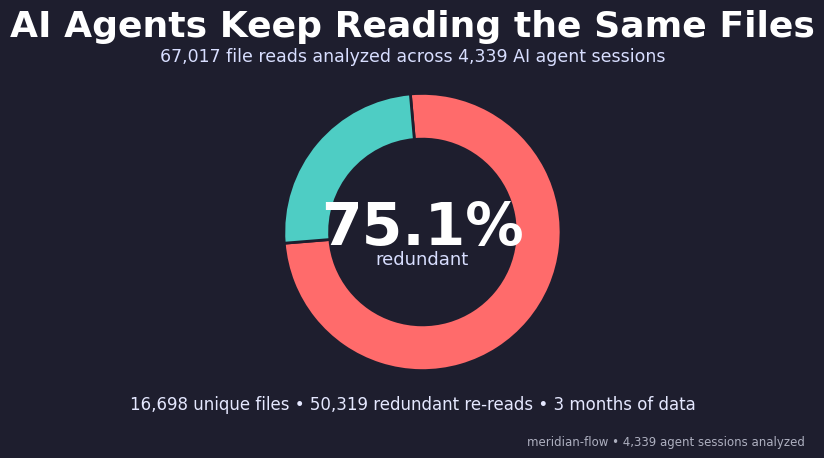

This chart was generated by the following Python code: (Note: this script raises an exception after producing the figure.)
#!/usr/bin/env python3
"""Generate final social-media-ready file-read waste charts."""

from __future__ import annotations

import math
import matplotlib.pyplot as plt
from matplotlib import colors as mcolors
import numpy as np

# --- Theme ---
BG = "#1e1e2e"
FG = "#ffffff"
CORAL = "#ff6b6b"      # wasteful/redundant
TEAL = "#4ecdc4"       # efficient/unique
BLUE = "#74b9ff"       # neutral/informational
ORANGE = "#fdcb6e"     # mid-tier
GRAY = "#7f8c8d"

WIDTH_PX = 1200
HEIGHT_PX = 675
DPI = 150
FIGSIZE = (WIDTH_PX / DPI, HEIGHT_PX / DPI)
WATERMARK = "meridian-flow • 4,339 agent sessions analyzed"

plt.rcParams.update(
    {
        "figure.facecolor": BG,
        "axes.facecolor": BG,
        "savefig.facecolor": BG,
        "text.color": FG,
        "axes.labelcolor": FG,
        "xtick.color": FG,
        "ytick.color": FG,
        "axes.edgecolor": "#3a3a4f",
        "font.family": "sans-serif",
        "font.sans-serif": ["DejaVu Sans", "Arial", "Liberation Sans"],
        "axes.titleweight": "bold",
    }
)


def _clean_axes(ax: plt.Axes, grid_y: bool = False) -> None:
    for spine in ax.spines.values():
        spine.set_visible(False)
    ax.tick_params(length=0)
    if grid_y:
        ax.grid(axis="y", color="#40445f", alpha=0.35, linewidth=0.8)
        ax.set_axisbelow(True)


def _watermark(fig: plt.Figure) -> None:
    fig.text(0.99, 0.015, WATERMARK, ha="right", va="bottom", fontsize=8.5, color="#c7c9d9", alpha=0.85)


def _save(fig: plt.Figure, path: str) -> None:
    _watermark(fig)
    fig.savefig(path, dpi=DPI)
    plt.close(fig)


def chart_1_headline(path: str) -> None:
    fig, ax = plt.subplots(figsize=FIGSIZE, dpi=DPI)

    values = [75.1, 24.9]
    colors = [CORAL, TEAL]
    ax.pie(
        values,
        startangle=95,
        counterclock=False,
        colors=colors,
        wedgeprops={"width": 0.33, "edgecolor": BG, "linewidth": 2},
    )
    ax.text(0, 0.03, "75.1%", ha="center", va="center", fontsize=42, weight="bold", color=FG)
    ax.text(0, -0.20, "redundant", ha="center", va="center", fontsize=13, color="#d8deff")
    ax.set_aspect("equal")

    fig.text(0.5, 0.93, "AI Agents Keep Reading the Same Files", ha="center", fontsize=26, weight="bold")
    fig.text(0.5, 0.875, "67,017 file reads analyzed across 4,339 AI agent sessions", ha="center", fontsize=12.5, color="#d8deff")
    fig.text(
        0.5,
        0.10,
        "16,698 unique files • 50,319 redundant re-reads • 3 months of data",
        ha="center",
        fontsize=12,
        color="#e5e8ff",
    )

    _save(fig, path)


def chart_2_delegation_tax(path: str) -> None:
    fig, (ax1, ax2) = plt.subplots(1, 2, figsize=FIGSIZE, dpi=DPI, gridspec_kw={"width_ratios": [1.25, 1]})
    labels = ["Primary", "Subagent"]
    totals = [437, 15972]
    ratios = [5.5, 80.8]
    unique = [413, 3074]
    redundant = [24, 12898]

    x = np.arange(len(labels))
    ax1.bar(x, unique, color=TEAL, label="Unique reads", width=0.58)
    ax1.bar(x, redundant, bottom=unique, color=CORAL, label="Redundant reads", width=0.58)
    ax1.set_xticks(x)
    ax1.set_xticklabels(labels, fontsize=11)
    ax1.set_ylabel("File reads")
    ax1.set_title("Read Volume Composition", fontsize=14, pad=12)
    _clean_axes(ax1, grid_y=True)
    ax1.legend(loc="upper left", frameon=False, fontsize=10)
    for i, t in enumerate(totals):
        ax1.text(i, t + max(totals) * 0.015, f"{t:,}", ha="center", va="bottom", fontsize=10.5, color=FG)

    bars = ax2.bar(labels, ratios, color=[BLUE, CORAL], width=0.58)
    ax2.set_ylim(0, 100)
    ax2.set_ylabel("Redundant read rate (%)")
    ax2.set_title("Redundancy Ratio", fontsize=14, pad=12)
    _clean_axes(ax2, grid_y=True)
    for b, r in zip(bars, ratios):
        ax2.text(b.get_x() + b.get_width() / 2, r + 2.2, f"{r:.1f}%", ha="center", fontsize=11)

    fig.text(0.5, 0.93, "The Delegation Tax", ha="center", fontsize=26, weight="bold")
    fig.text(0.5, 0.86, "14.7× higher redundancy in delegated agents", ha="center", fontsize=13, color=ORANGE, weight="bold")

    _save(fig, path)


def chart_3_agent_roles(path: str) -> None:
    fig, ax = plt.subplots(figsize=FIGSIZE, dpi=DPI)

    data = [
        ("architect", 2767, 6672, 70.7),
        ("reviewer", 2767, 6024, 68.5),
        ("coder", 2172, 4915, 69.4),
        ("dev-orchestrator", 3178, 3476, 52.2),
        ("impl-orchestrator", 2683, 2504, 48.3),
        ("tech-lead", 1579, 1579, 50.0),
        ("design-orchestrator", 1323, 1743, 56.8),
        ("product-lead", 1653, 976, 37.1),
    ]
    data = sorted(data, key=lambda x: x[1] + x[2], reverse=True)

    roles = [r for r, _, _, _ in data][::-1]
    unique = [u for _, u, _, _ in data][::-1]
    redundant = [r for _, _, r, _ in data][::-1]
    ratios = [p for _, _, _, p in data][::-1]

    y = np.arange(len(roles))
    ax.barh(y, unique, color=TEAL, label="Unique")
    ax.barh(y, redundant, left=unique, color=CORAL, label="Redundant")
    ax.set_yticks(y)
    ax.set_yticklabels(roles, fontsize=11)
    ax.set_xlabel("Reads")
    _clean_axes(ax, grid_y=False)
    ax.grid(axis="x", color="#40445f", alpha=0.35, linewidth=0.8)
    ax.set_axisbelow(True)
    ax.legend(loc="lower right", frameon=False, fontsize=10)

    for yi, (u, r, p) in enumerate(zip(unique, redundant, ratios)):
        total = u + r
        ax.text(total + max(np.array(unique) + np.array(redundant)) * 0.012, yi, f"{p:.1f}%", va="center", fontsize=10.5, color="#ffd9d9")

    ax.set_xlim(0, max(np.array(unique) + np.array(redundant)) * 1.18)
    fig.text(0.5, 0.93, "File-Read Waste by Agent Role", ha="center", fontsize=25, weight="bold")

    _save(fig, path)


def chart_4_models(path: str) -> None:
    fig, ax = plt.subplots(figsize=FIGSIZE, dpi=DPI)

    models = [
        "GPT-5.4",
        "Claude Haiku 4.5",
        "Codex (GPT-5.3)",
        "Claude Opus 4-6",
        "Claude Sonnet 4-6",
        "Claude Opus 4-5",
        "Claude Sonnet 4-5",
        "GPT-5.4-mini",
        "GPT-5.5",
    ]
    ratios = [80.4, 74.7, 71.4, 64.6, 63.3, 57.3, 50.3, 48.1, 29.5]
    spawns = [636, 781, 140, 1204, 642, 198, 49, 80, 47]

    cmap = mcolors.LinearSegmentedColormap.from_list("waste_scale", [BLUE, CORAL])
    rmin, rmax = min(ratios), max(ratios)
    bar_colors = [cmap((r - rmin) / (rmax - rmin + 1e-9)) for r in ratios]

    x = np.arange(len(models))
    bars = ax.bar(x, ratios, color=bar_colors, width=0.65)
    ax.set_xticks(x)
    ax.set_xticklabels(models, rotation=20, ha="right", fontsize=10.5)
    ax.set_ylim(0, 90)
    ax.set_ylabel("Redundant read rate (%)")
    _clean_axes(ax, grid_y=True)

    for i, (bar, ratio, spawn) in enumerate(zip(bars, ratios, spawns)):
        ax.text(bar.get_x() + bar.get_width() / 2, ratio + 1.8, f"{ratio:.1f}%", ha="center", fontsize=10.5)
        ax.text(bar.get_x() + bar.get_width() / 2, 3.0, f"n={spawn}", ha="center", fontsize=8.8, color="#e2e7ff", alpha=0.85)

    fig.text(0.5, 0.93, "Redundant Read Rate by Model", ha="center", fontsize=25, weight="bold")
    fig.text(
        0.72,
        0.80,
        "Primary: 5.5%\nSubagent: 80.8%\n(15× higher)",
        ha="left",
        va="top",
        fontsize=11,
        color=FG,
        bbox={"boxstyle": "round,pad=0.35", "facecolor": "#2b2d42", "edgecolor": "#555a7a", "alpha": 0.95},
    )

    _save(fig, path)


def chart_5_daily_cost(path: str) -> None:
    fig, ax = plt.subplots(figsize=FIGSIZE, dpi=DPI)

    days = ["May 5", "May 6", "May 7", "May 8", "May 9"]
    totals = np.array([421, 943, 997, 2673, 942], dtype=float)

    claude_opus = totals * 0.65
    gpt54 = totals * 0.17
    gpt55 = totals * 0.07
    codex = totals * 0.07
    claude_sonnet = totals * 0.03
    other = totals * 0.01

    x = np.arange(len(days))
    w = 0.62
    ax.bar(x, claude_opus, width=w, color=CORAL, label="Claude Opus")
    ax.bar(x, gpt54, width=w, bottom=claude_opus, color=ORANGE, label="GPT-5.4")
    ax.bar(x, gpt55, width=w, bottom=claude_opus + gpt54, color=BLUE, label="GPT-5.5")
    ax.bar(x, codex, width=w, bottom=claude_opus + gpt54 + gpt55, color="#8ec5ff", label="Codex (GPT-5.3)")
    ax.bar(x, claude_sonnet, width=w, bottom=claude_opus + gpt54 + gpt55 + codex, color=TEAL, label="Claude Sonnet")
    ax.bar(x, other, width=w, bottom=claude_opus + gpt54 + gpt55 + codex + claude_sonnet, color=GRAY, label="Other")

    ax.set_xticks(x)
    ax.set_xticklabels(days, fontsize=11)
    ax.set_ylabel("Estimated cost (USD)")
    _clean_axes(ax, grid_y=True)
    ax.legend(ncol=3, loc="upper left", frameon=False, fontsize=9.5)

    for xi, total in zip(x, totals):
        ax.text(xi, total + totals.max() * 0.02, f"${int(total)}", ha="center", va="bottom", fontsize=11.5, weight="bold")

    ax.set_ylim(0, totals.max() * 1.16)

    fig.text(0.5, 0.93, "Peak Week: Daily Agent Spend", ha="center", fontsize=25, weight="bold")
    fig.text(0.5, 0.875, "~$5,976 in 5 days (1,339 sessions)", ha="center", fontsize=12.5, color="#d8deff")

    _save(fig, path)


def chart_6_model_spread(path: str) -> None:
    fig, ax = plt.subplots(figsize=FIGSIZE, dpi=DPI)

    labels = [
        "Claude Opus 4-6",
        "Claude Haiku 4.5",
        "Claude Sonnet 4-6",
        "GPT-5.4",
        "Claude Opus 4-5",
        "Codex (GPT-5.3)",
        "GPT-5.4-mini",
        "GPT-5.5",
        "Other",
    ]
    spawns = np.array([1204, 781, 642, 636, 198, 140, 80, 47, 611])
    pcts = [27.7, 18.0, 14.8, 14.7, 4.6, 3.2, 1.8, 1.1, 14.1]

    colors = [CORAL, "#9ae6dd", TEAL, BLUE, ORANGE, "#8ec5ff", "#6db4ff", "#b3d9ff", GRAY]

    wedges, _ = ax.pie(
        spawns,
        colors=colors,
        startangle=92,
        counterclock=False,
        wedgeprops={"width": 0.34, "edgecolor": BG, "linewidth": 2},
    )

    # Label outside with leaders for readability
    for w, label, spawn, pct in zip(wedges, labels, spawns, pcts):
        ang = (w.theta2 + w.theta1) / 2
        ang_rad = math.radians(ang)
        x = math.cos(ang_rad)
        y = math.sin(ang_rad)
        ax.plot([0.86 * x, 1.07 * x], [0.86 * y, 1.07 * y], color="#cfd3eb", linewidth=0.8)
        ha = "left" if x >= 0 else "right"
        ax.text(1.12 * x, 1.12 * y, f"{label}\n{spawn} ({pct:.1f}%)", ha=ha, va="center", fontsize=9.8)

    ax.set_aspect("equal")
    fig.text(0.5, 0.93, "Model Mix Across Sessions", ha="center", fontsize=25, weight="bold")

    _save(fig, path)


def chart_model_as_role(role: str, data: list[tuple[str, float, int]], path: str) -> None:
    fig, ax = plt.subplots(figsize=FIGSIZE, dpi=DPI)

    sorted_data = sorted(data, key=lambda x: x[1], reverse=True)
    models = [m for m, _, _ in sorted_data]
    ratios = np.array([r for _, r, _ in sorted_data], dtype=float)
    samples = [n for _, _, n in sorted_data]

    cmap = mcolors.LinearSegmentedColormap.from_list("role_bar_waste", [TEAL, CORAL])
    rmin, rmax = ratios.min(), ratios.max()
    denom = (rmax - rmin) if (rmax - rmin) > 0 else 1.0
    bar_colors = [cmap((ratio - rmin) / denom) for ratio in ratios]

    y = np.arange(len(models))
    bars = ax.barh(y, ratios, color=bar_colors, height=0.62)
    ax.set_yticks(y)
    ax.set_yticklabels(models, fontsize=11)
    ax.set_xlabel("Redundant read rate (%)")
    ax.grid(axis="x", color="#40445f", alpha=0.35, linewidth=0.8)
    ax.set_axisbelow(True)
    _clean_axes(ax, grid_y=False)
    ax.invert_yaxis()

    xpad = ratios.max() * 0.02
    for bar, ratio, n in zip(bars, ratios, samples):
        y_mid = bar.get_y() + bar.get_height() / 2
        ax.text(ratio + xpad, y_mid, f"{ratio:.1f}%", va="center", ha="left", fontsize=11, color=FG, weight="bold")
        label_x = max(ratio * 0.06, 1.5)
        ax.text(label_x, y_mid, f"n={n}", va="center", ha="left", fontsize=9.5, color="#e7ecff")

    ax.set_xlim(0, max(ratios) * 1.22)

    role_title = role.replace("-", " ").title()
    fig.text(0.5, 0.93, f"Which Model is the Best {role_title}?", ha="center", fontsize=25, weight="bold")
    fig.text(0.5, 0.875, f"Redundant read rate when assigned as {role}", ha="center", fontsize=12.5, color="#d8deff")

    _save(fig, path)


def main() -> None:
    model_as_role_data: dict[str, list[tuple[str, float, int]]] = {
        "coder": [
            ("Codex (GPT-5.3)", 71.6, 120),
            ("Claude Sonnet 4-6", 70.4, 103),
            ("Claude Opus 4-6", 54.0, 100),
            ("Claude Haiku 4.5", 53.6, 112),
        ],
        "reviewer": [
            ("GPT-5.4", 74.2, 200),
            ("Claude Opus 4-6", 60.2, 156),
            ("Claude Haiku 4.5", 47.4, 100),
            ("Claude Sonnet 4-6", 41.5, 40),
        ],
        "architect": [
            ("Claude Haiku 4.5", 65.0, 325),
            ("Claude Opus 4-6", 56.1, 297),
            ("Claude Sonnet 4-5", 49.5, 33),
            ("Claude Sonnet 4-6", 36.3, 32),
            ("GPT-5.4", 32.8, 13),
        ],
        "explorer": [
            ("GPT-5.4-mini", 47.7, 65),
            ("Claude Haiku 4.5", 25.4, 19),
            ("Claude Opus 4-6", 16.6, 21),
        ],
    }

    outputs = {
        "headline": "/tmp/final-headline.png",
        "delegation_tax": "/tmp/final-delegation-tax.png",
        "agent_roles": "/tmp/final-agent-roles.png",
        "models": "/tmp/final-models.png",
        "daily_cost": "/tmp/final-daily-cost.png",
        "model_spread": "/tmp/final-model-spread.png",
        **{f"model_as_{role}": f"/tmp/final-model-as-{role}.png" for role in model_as_role_data},
    }

    chart_1_headline(outputs["headline"])
    chart_2_delegation_tax(outputs["delegation_tax"])
    chart_3_agent_roles(outputs["agent_roles"])
    chart_4_models(outputs["models"])
    chart_5_daily_cost(outputs["daily_cost"])
    chart_6_model_spread(outputs["model_spread"])
    for role, role_data in model_as_role_data.items():
        chart_model_as_role(role, role_data, outputs[f"model_as_{role}"])

    print("Generated charts:")
    for p in outputs.values():
        print(f" - {p}")


if __name__ == "__main__":
    main()
